Dataset: data (GitHub, finknj/ChessMate). Classes: blue bishop, blue king, blue knight, blue pawn, blue queen, blue rook, temp, yellow bishop, yellow king, yellow knight, yellow pawn, yellow queen, yellow rook.

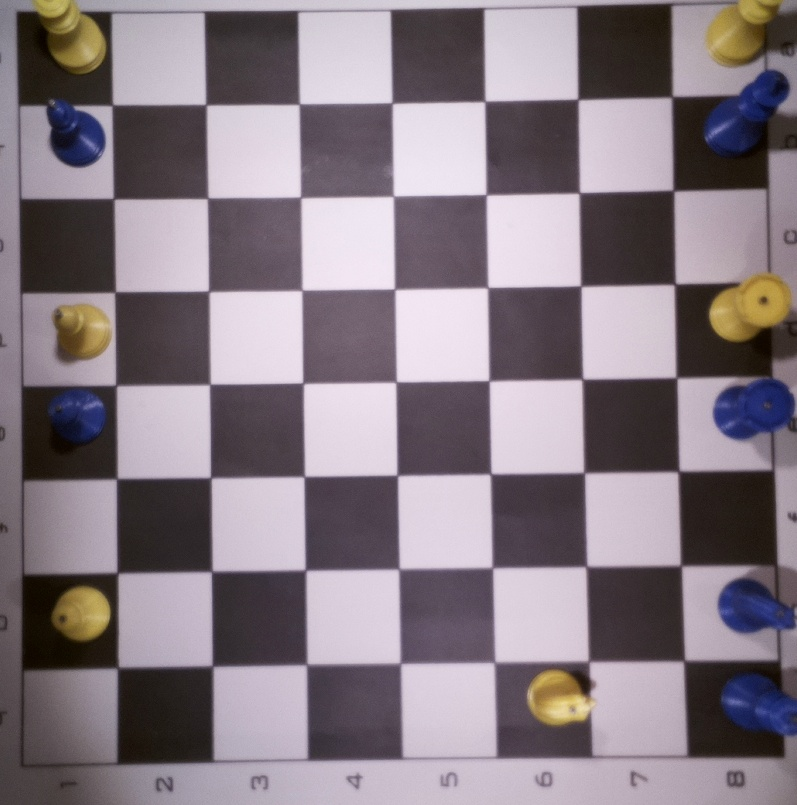
Label: temp

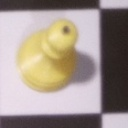
Label: yellow pawn

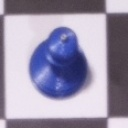
Label: blue pawn

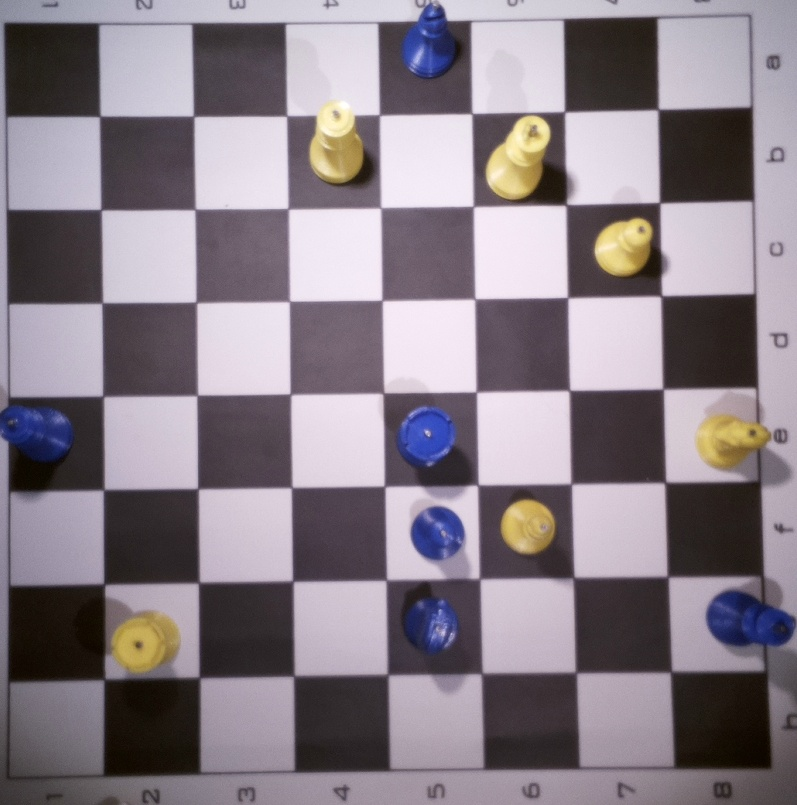
Label: temp

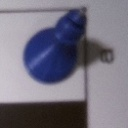
Label: blue bishop

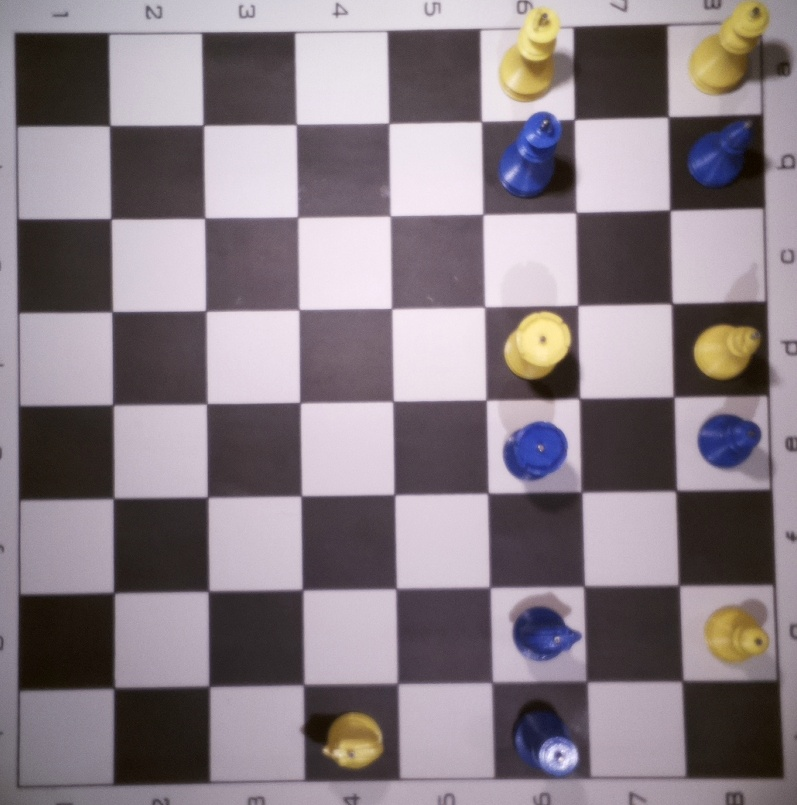
Label: temp
